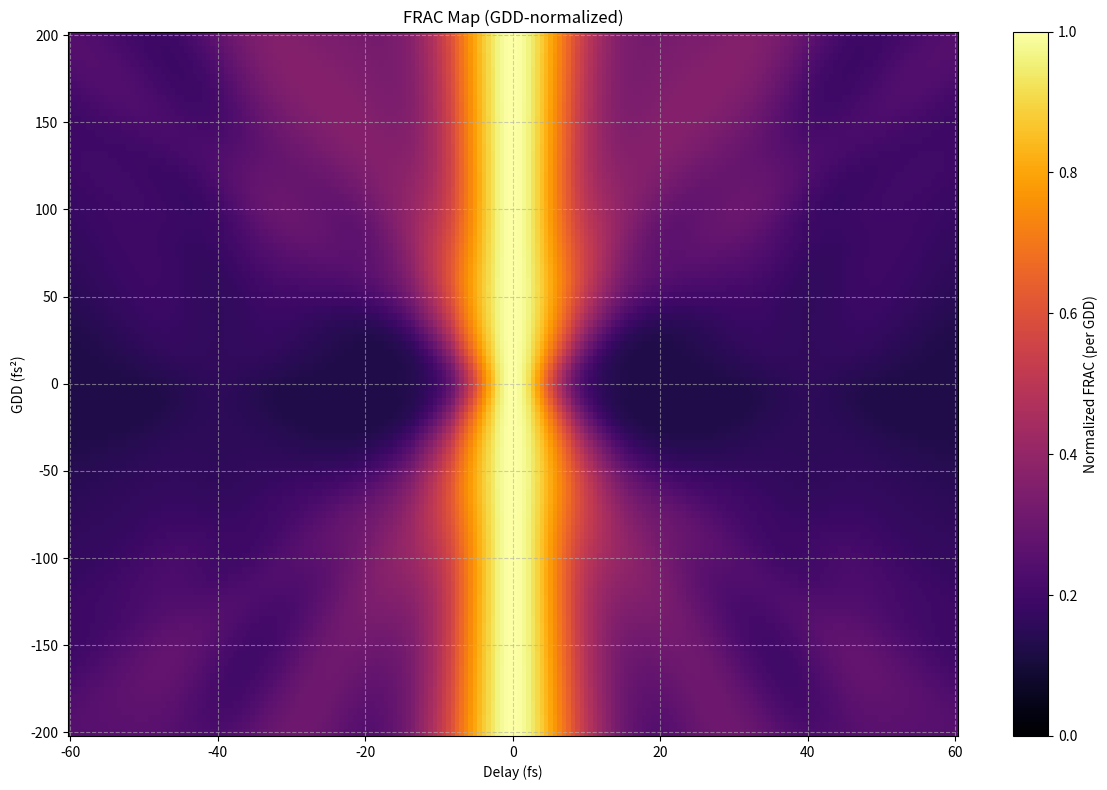
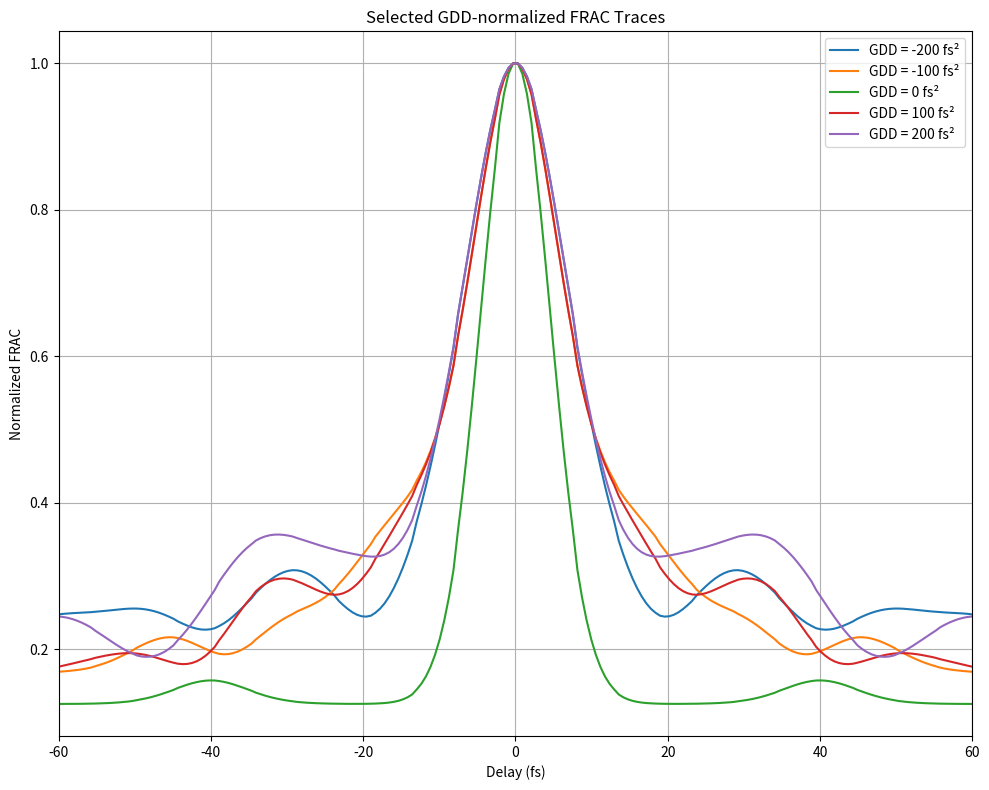

Generate these figures, in order, with matplotlib:
import numpy as np
import matplotlib.pyplot as plt
from matplotlib.colors import LogNorm

c = 3e8  # m/s

# Pulse
central_wavelength = 800e-9  # m
pulse_duration = 7e-15  # s

# Satellite pulse
satellite_delay = 40e-15
satellite_amplitude = 0.5
satellite_duration = 8e-15
satellite_phase = np.pi/2

# GDD and Time delay
gdd_min = -200e-30
gdd_max = 200e-30
num_gdd_points = 100
delay_max = 60e-15
num_delay_points = 200

# Time grid
time_window = 300e-15
num_time_points = 2048
time = np.linspace(-time_window/2, time_window/2, num_time_points)
dt = time[1] - time[0]

# Frequency grid
freq = np.fft.fftshift(np.fft.fftfreq(num_time_points, dt))
omega = 2 * np.pi * freq
omega0 = 2 * np.pi * c / central_wavelength

# Delay and GDD arrays
delays = np.linspace(-delay_max, delay_max, num_delay_points)
gdd_values = np.linspace(gdd_min, gdd_max, num_gdd_points)

# Define transform-limited Gaussian pulse
def create_tl_pulse(t, tau):
    tau_std = tau / (2 * np.sqrt(np.log(2)))
    return np.exp(-t**2 / (2 * tau_std**2))

# Main and satellite pulses
E_main_t = create_tl_pulse(time, pulse_duration)
E_satellite_t = satellite_amplitude * create_tl_pulse(time - satellite_delay, satellite_duration) * np.exp(1j * satellite_phase)
E_combined_t = E_main_t + E_satellite_t

# Frequency domain representation
E_combined_f = np.fft.fftshift(np.fft.fft(E_combined_t))

# Apply GDD
def apply_gdd(Ef, gdd):
    phase = 0.5 * gdd * (omega - omega0)**2
    return Ef * np.exp(1j * phase)

# Allocate FRAC map
frac_map = np.zeros((num_gdd_points, num_delay_points))

# Loop over GDDs
for i, gdd in enumerate(gdd_values):
    Ef_chirped = apply_gdd(E_combined_f, gdd)
    Et_chirped = np.fft.ifft(np.fft.ifftshift(Ef_chirped))

    for j, delay in enumerate(delays):
        delay_idx = int(round(delay / dt))
        Et_delayed = np.roll(Et_chirped, delay_idx)

        # True fringe-resolved autocorrelation: simulate SHG output
        Et_sum = Et_chirped + Et_delayed
        SHG_signal = np.abs(Et_sum)**2
        SHG_output = np.abs(SHG_signal)**2
        frac_map[i, j] = np.sum(SHG_output)

# Normalize each trace to remove global intensity variation (GDD energy loss)
frac_map /= np.max(frac_map, axis=1, keepdims=True)

# Plot FRAC map
plt.figure(figsize=(12, 8))
plt.pcolormesh(delays * 1e15, gdd_values * 1e30, frac_map, 
               cmap='inferno', vmin=0, vmax=1)
plt.colorbar(label='Normalized FRAC (per GDD)')
plt.xlabel('Delay (fs)')
plt.ylabel('GDD (fs²)')
plt.title('FRAC Map (GDD-normalized)')
plt.grid(True, linestyle='--', alpha=0.6)
plt.tight_layout()
plt.show()

# Plot selected traces
plt.figure(figsize=(10, 8))
for gdd in [-200, -100, 0, 100, 200]:
    idx = np.argmin(np.abs(gdd_values * 1e30 - gdd))
    plt.plot(delays * 1e15, frac_map[idx], label=f'GDD = {gdd} fs²')

plt.xlabel('Delay (fs)')
plt.ylabel('Normalized FRAC')
plt.title('Selected GDD-normalized FRAC Traces')
plt.grid(True)
plt.legend()
plt.xlim(-60, 60)
plt.tight_layout()
plt.show()
